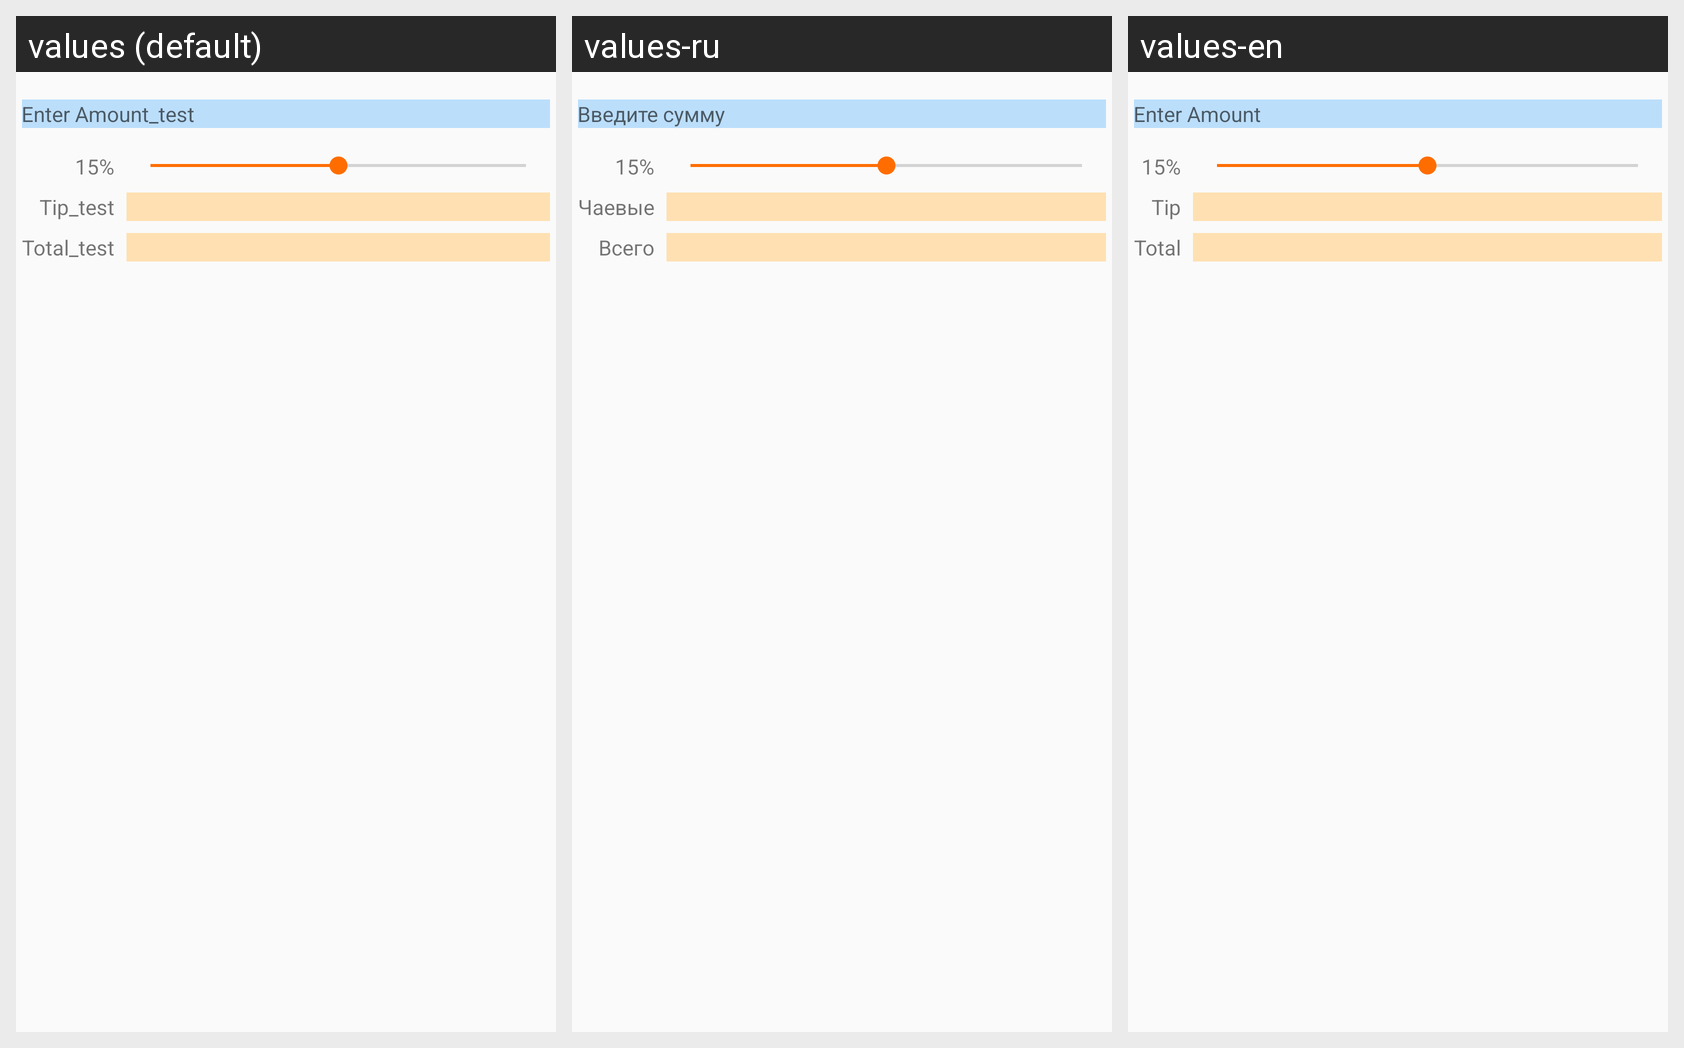

Here is an Android app screen in its default locale and in the app's own translations. Write out the translated-string differences for the strings that appear on this screen.
Android screen res/layout/activity_main.xml rendered under 3 locales, left to right: values (default), values-ru, values-en. Device: Nexus 5 (rendered at 1080×1920; each locale shown at half size, 540×960, under a caption strip naming it); theme AppTheme.
Strings drawn on this screen, with the default value and each locale's value (text and hints the layout hard-codes, and strings that could not be matched under every locale, appear in the picture but are not listed):

enter_amount
  values: Enter Amount_test
  values-ru: Введите сумму
  values-en: Enter Amount

tip_percentage
  values: 15%
  values-ru: 15%  [not translated; the default value is used]
  values-en: 15%  [not translated; the default value is used]

tip
  values: Tip_test
  values-ru: Чаевые
  values-en: Tip

total
  values: Total_test
  values-ru: Всего
  values-en: Total
